Photos from the image-classification dataset "training" in the GitHub repository arfianaja/deteksi_jenis_awan. Its 5 classes are: cumulunimbus, cumulus, nimbostratus, stratocumulus, stratus.

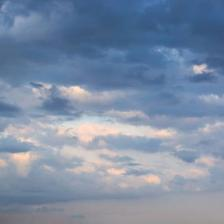
Label: stratus

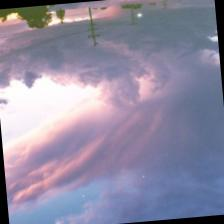
Label: cumulunimbus

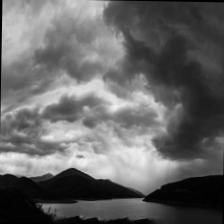
Label: nimbostratus

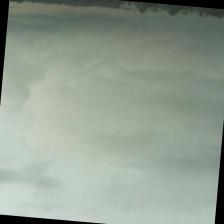
Label: stratocumulus

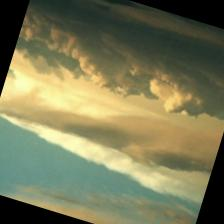
Label: cumulus

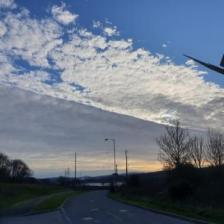
Label: stratocumulus
